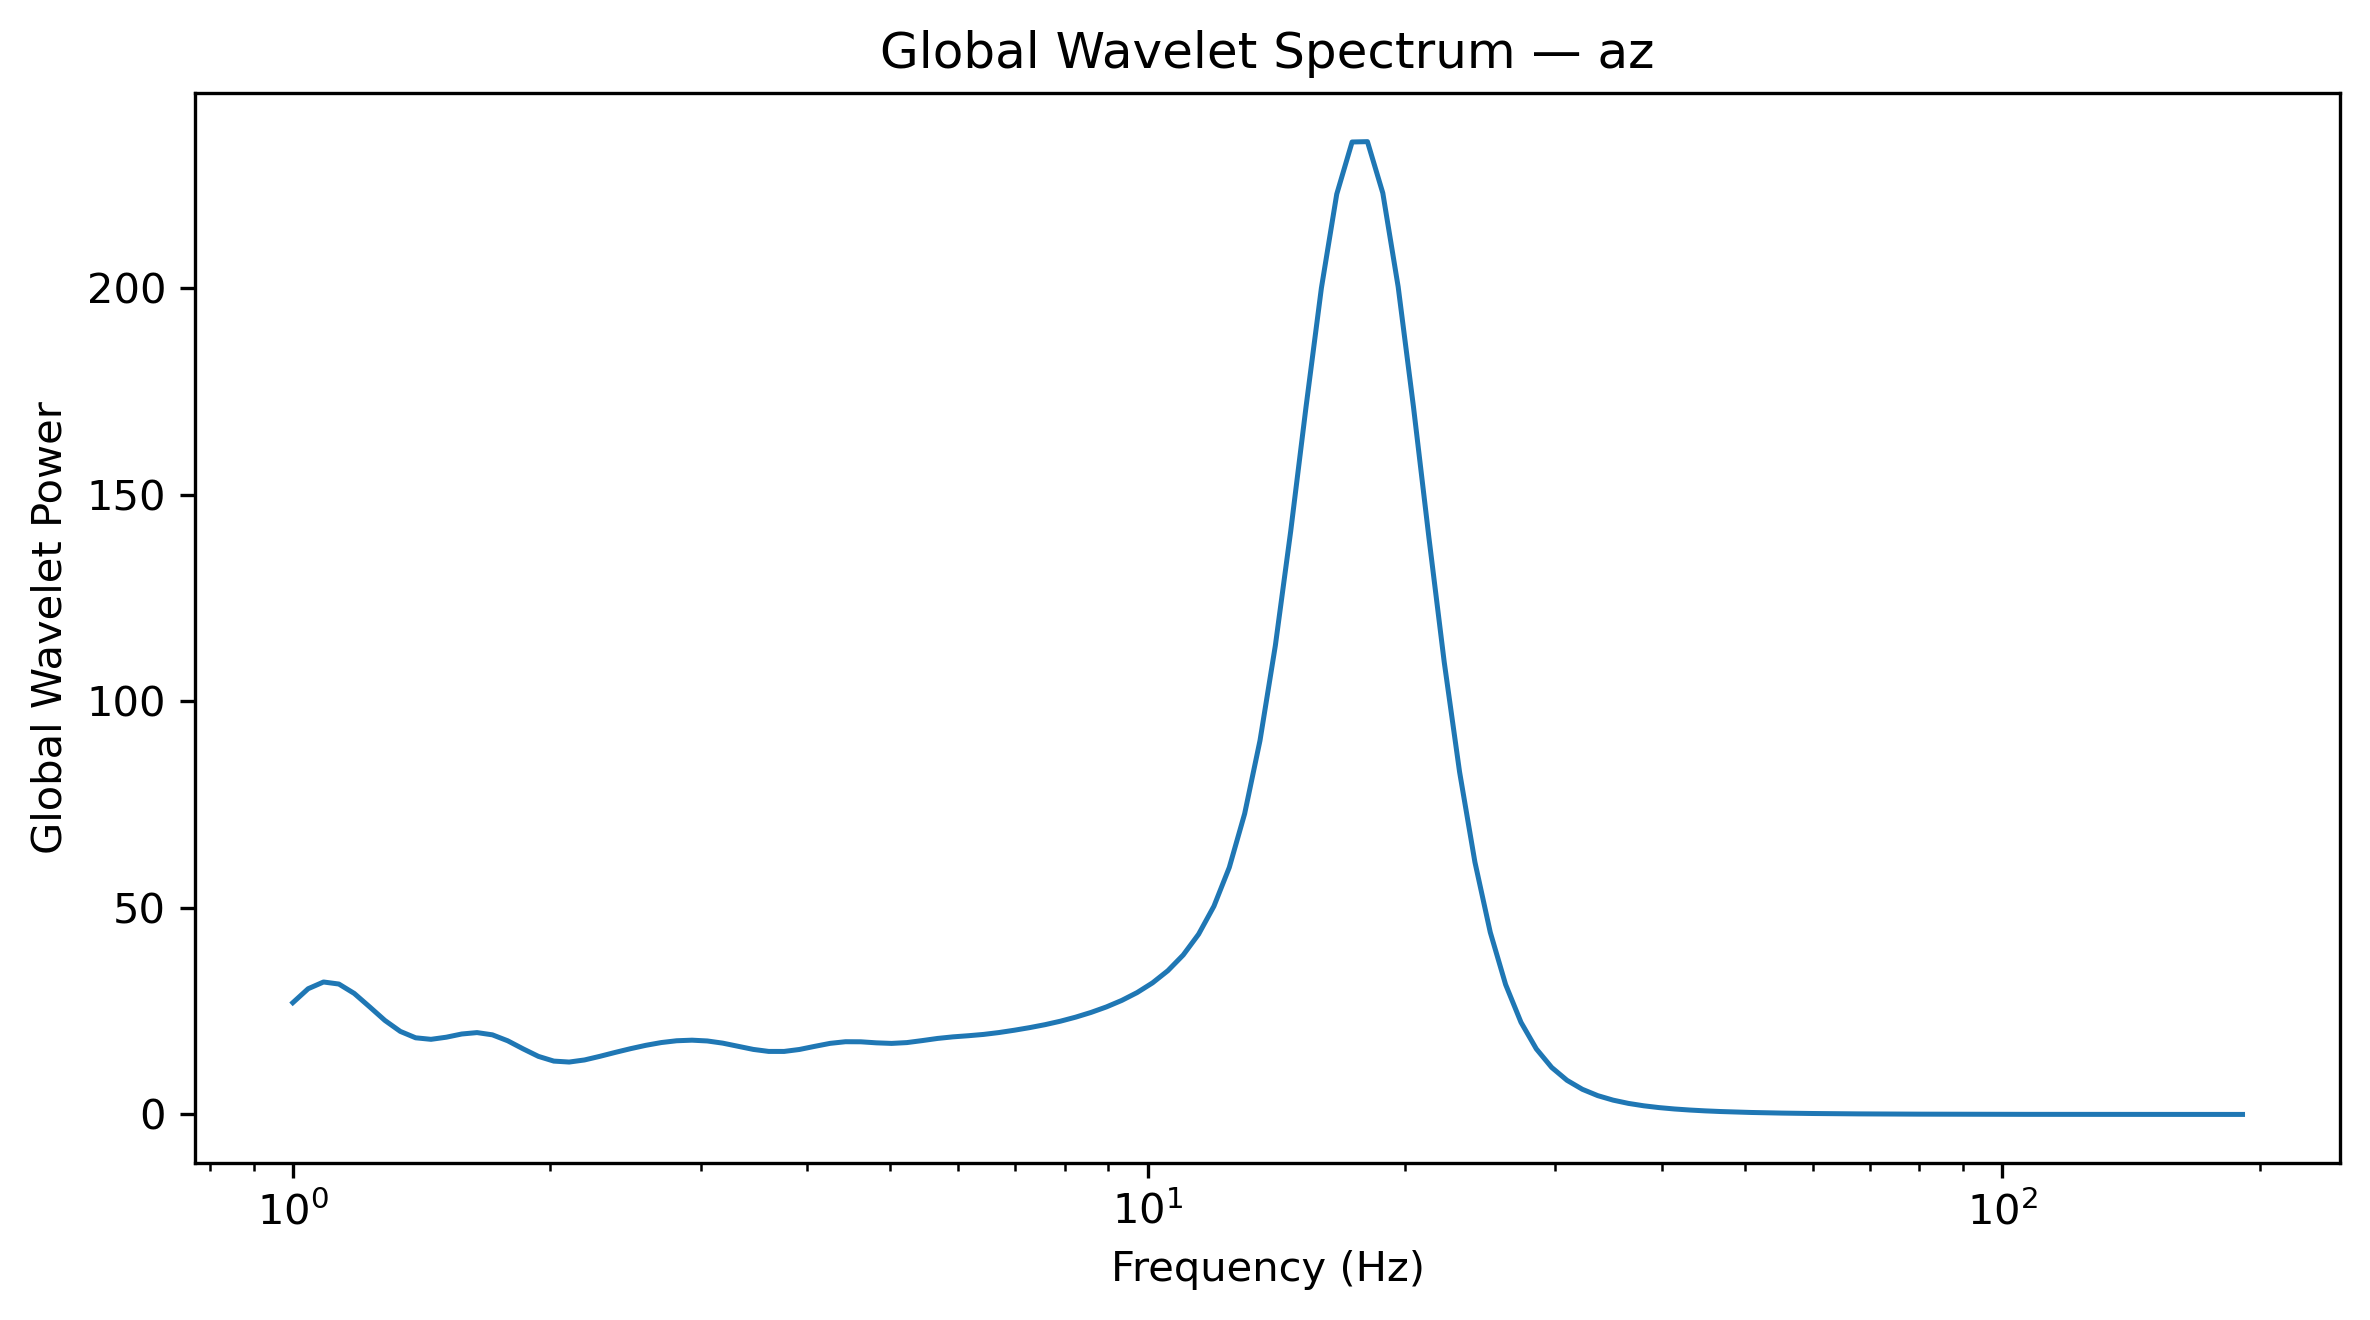

Data behind this chart, as committed beside it:
Frequency_Hz, GlobalWaveletPower, GlobalWaveletAmplitude
1.0, 27.05, 5.201
1.042, 30.43, 5.516
1.086, 32.05, 5.662
1.132, 31.56, 5.618
1.18, 29.29, 5.412
1.23, 26.05, 5.104
1.282, 22.75, 4.769
1.336, 20.1, 4.483
1.392, 18.55, 4.307
1.451, 18.18, 4.264
1.512, 18.69, 4.324
1.576, 19.47, 4.412
1.643, 19.81, 4.451
1.712, 19.27, 4.39
1.784, 17.82, 4.222
1.86, 15.88, 3.984
1.938, 14.05, 3.749
2.02, 12.91, 3.593
2.105, 12.68, 3.561
2.194, 13.19, 3.632
2.287, 14.06, 3.75
2.383, 15.02, 3.875
2.484, 15.92, 3.99
2.589, 16.73, 4.091
2.698, 17.4, 4.171
2.812, 17.83, 4.223
2.931, 17.98, 4.24
3.055, 17.78, 4.217
3.183, 17.26, 4.155
3.318, 16.5, 4.062
3.458, 15.74, 3.967
3.604, 15.25, 3.906
3.756, 15.25, 3.905
3.915, 15.73, 3.966
4.08, 16.48, 4.06
4.252, 17.21, 4.148
4.432, 17.6, 4.195
4.619, 17.58, 4.193
4.814, 17.33, 4.163
5.017, 17.19, 4.146
5.229, 17.39, 4.17
5.45, 17.87, 4.228
5.68, 18.4, 4.289
5.92, 18.78, 4.333
6.17, 19.05, 4.365
6.43, 19.37, 4.401
6.702, 19.82, 4.452
6.985, 20.39, 4.515
7.28, 21.02, 4.584
7.587, 21.73, 4.661
7.908, 22.57, 4.751
8.241, 23.55, 4.853
8.589, 24.7, 4.97
8.952, 26.03, 5.102
9.33, 27.6, 5.254
9.724, 29.5, 5.432
10.13, 31.84, 5.643
10.56, 34.79, 5.898
11.01, 38.59, 6.212
11.47, 43.61, 6.604
... 68 more rows
